3-way image classification set "processed" from GitHub (wajeehaimran86-gif/Fruit-Classification-Model); label vocabulary: apple, banana, orange.

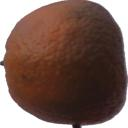
Label: orange

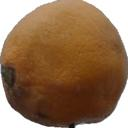
Label: orange

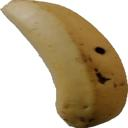
Label: banana

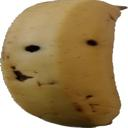
Label: banana

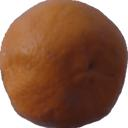
Label: orange

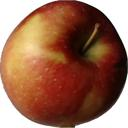
Label: apple
